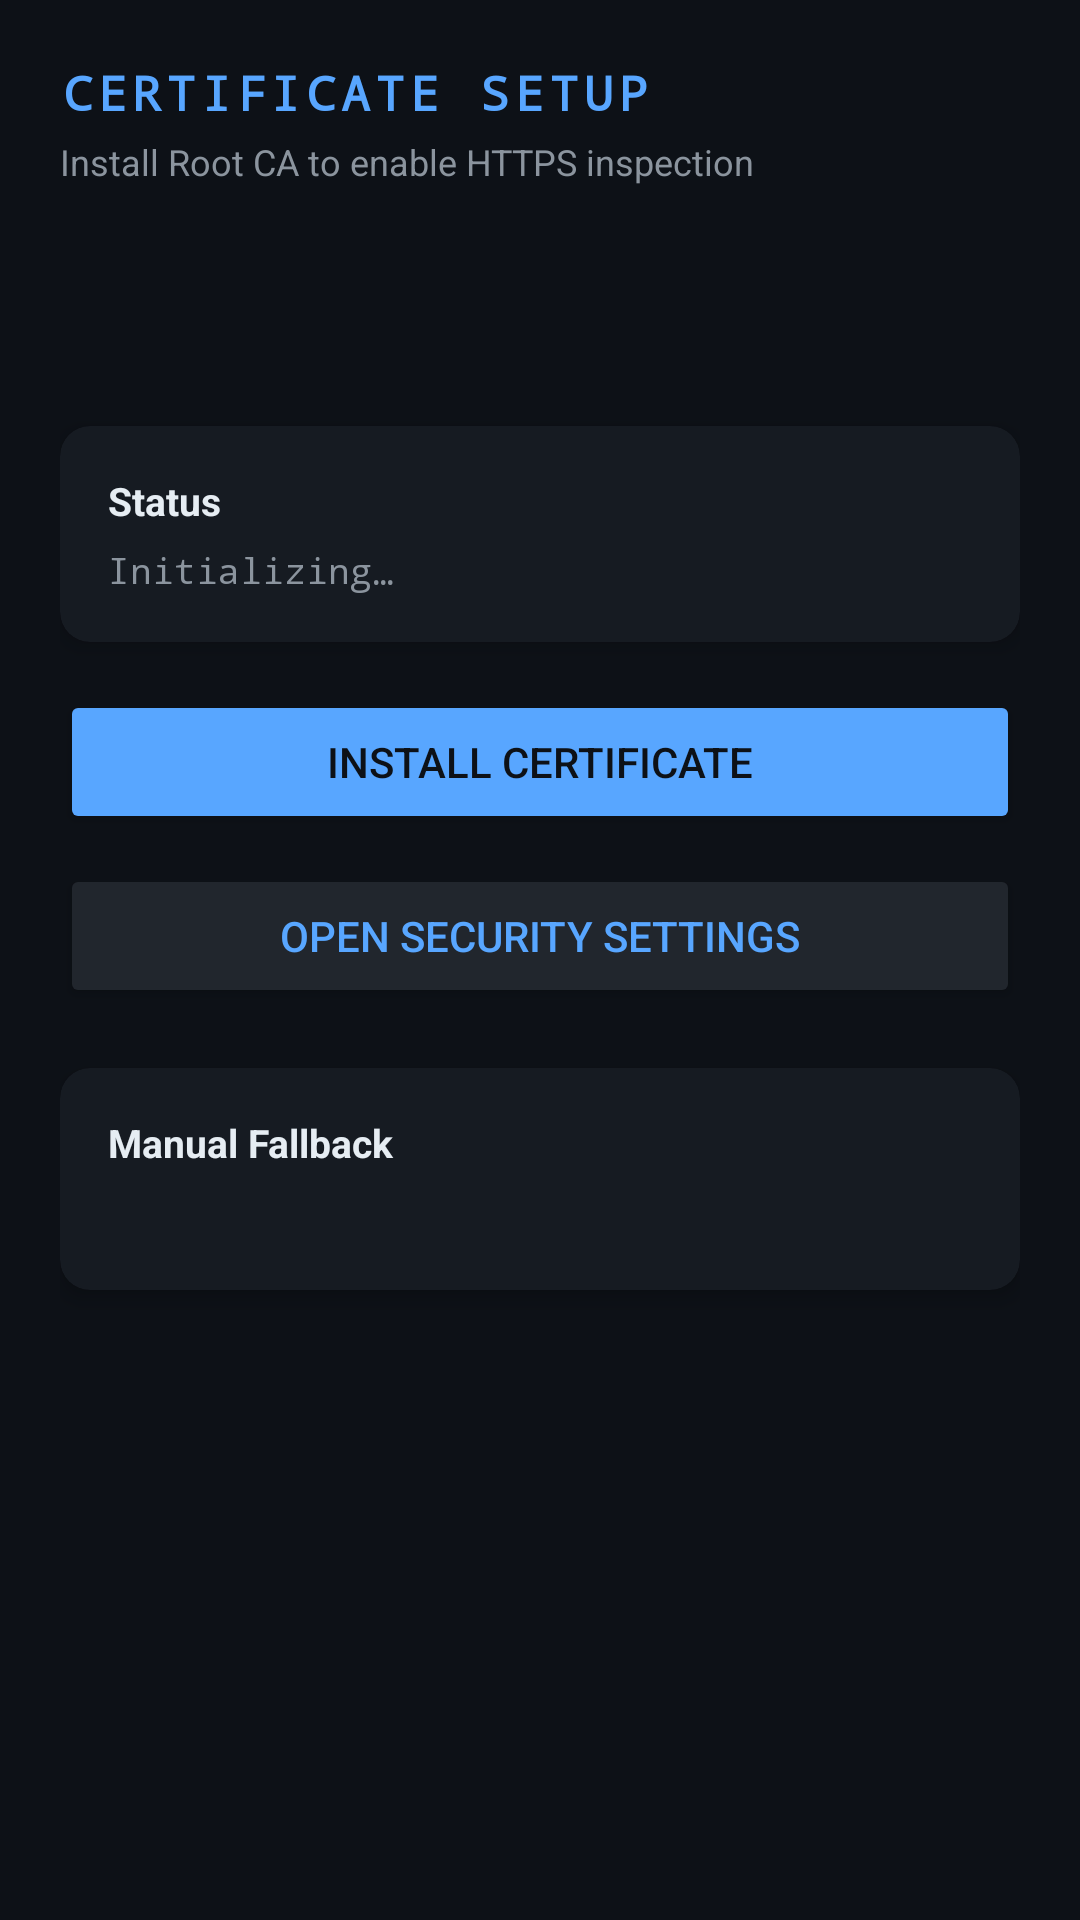

Android layout source for this screen:
<!-- AndroidManifest.xml: application theme Theme.SentinelNode -->
<!-- res/layout/activity_cert_install.xml -->
<?xml version="1.0" encoding="utf-8"?>
<ScrollView
    xmlns:android="http://schemas.android.com/apk/res/android"
    xmlns:app="http://schemas.android.com/apk/res-auto"
    android:layout_width="match_parent"
    android:layout_height="match_parent"
    android:background="#0D1117"
    android:fillViewport="true">

    <LinearLayout
        android:layout_width="match_parent"
        android:layout_height="wrap_content"
        android:orientation="vertical"
        android:padding="20dp">

        
        <TextView
            android:layout_width="match_parent"
            android:layout_height="wrap_content"
            android:text="CERTIFICATE SETUP"
            android:textColor="#58A6FF"
            android:textSize="16sp"
            android:textStyle="bold"
            android:letterSpacing="0.12"
            android:fontFamily="monospace"
            android:layout_marginBottom="4dp" />

        <TextView
            android:layout_width="match_parent"
            android:layout_height="wrap_content"
            android:text="Install Root CA to enable HTTPS inspection"
            android:textColor="#8B949E"
            android:textSize="12sp"
            android:layout_marginBottom="20dp" />

        
        <ProgressBar
            android:id="@+id/progress_cert"
            android:layout_width="match_parent"
            android:layout_height="wrap_content"
            android:indeterminate="true"
            android:progressTint="#58A6FF"
            android:layout_marginBottom="12dp" />

        
        <androidx.cardview.widget.CardView
            android:layout_width="match_parent"
            android:layout_height="wrap_content"
            android:layout_marginBottom="16dp"
            app:cardBackgroundColor="#161B22"
            app:cardCornerRadius="10dp"
            app:cardElevation="4dp">

            <LinearLayout
                android:layout_width="match_parent"
                android:layout_height="wrap_content"
                android:orientation="vertical"
                android:padding="16dp">

                <TextView
                    android:layout_width="match_parent"
                    android:layout_height="wrap_content"
                    android:text="Status"
                    android:textColor="#E6EDF3"
                    android:textSize="13sp"
                    android:textStyle="bold"
                    android:layout_marginBottom="6dp" />

                <TextView
                    android:id="@+id/tv_cert_status"
                    android:layout_width="match_parent"
                    android:layout_height="wrap_content"
                    android:text="Initializing…"
                    android:textColor="#8B949E"
                    android:textSize="12sp"
                    android:fontFamily="monospace" />

            </LinearLayout>

        </androidx.cardview.widget.CardView>

        
        <Button
            android:id="@+id/btn_install_cert"
            android:layout_width="match_parent"
            android:layout_height="48dp"
            android:text="Install Certificate"
            android:textColor="#0D1117"
            android:backgroundTint="#58A6FF"
            android:layout_marginBottom="10dp" />

        <Button
            android:id="@+id/btn_open_settings"
            android:layout_width="match_parent"
            android:layout_height="48dp"
            android:text="Open Security Settings"
            android:textColor="#58A6FF"
            android:backgroundTint="#21262D"
            android:layout_marginBottom="20dp" />

        
        <androidx.cardview.widget.CardView
            android:layout_width="match_parent"
            android:layout_height="wrap_content"
            app:cardBackgroundColor="#161B22"
            app:cardCornerRadius="10dp"
            app:cardElevation="4dp">

            <LinearLayout
                android:layout_width="match_parent"
                android:layout_height="wrap_content"
                android:orientation="vertical"
                android:padding="16dp">

                <TextView
                    android:layout_width="match_parent"
                    android:layout_height="wrap_content"
                    android:text="Manual Fallback"
                    android:textColor="#E6EDF3"
                    android:textSize="13sp"
                    android:textStyle="bold"
                    android:layout_marginBottom="8dp" />

                <TextView
                    android:id="@+id/tv_manual_steps"
                    android:layout_width="match_parent"
                    android:layout_height="wrap_content"
                    android:textColor="#8B949E"
                    android:textSize="12sp"
                    android:lineSpacingMultiplier="1.4"
                    android:fontFamily="monospace" />

            </LinearLayout>

        </androidx.cardview.widget.CardView>

    </LinearLayout>

</ScrollView>
<!-- resources referenced by this layout -->
<resources>
  <style name="Theme.SentinelNode" parent="Theme.AppCompat.DayNight.NoActionBar">
          <item name="colorPrimary">#58A6FF</item>
          <item name="colorPrimaryDark">#0D1117</item>
          <item name="colorAccent">#58A6FF</item>
          <item name="android:windowBackground">#0D1117</item>
          <item name="android:statusBarColor">#161B22</item>
          <item name="android:navigationBarColor">#0D1117</item>
      </style>
</resources>
